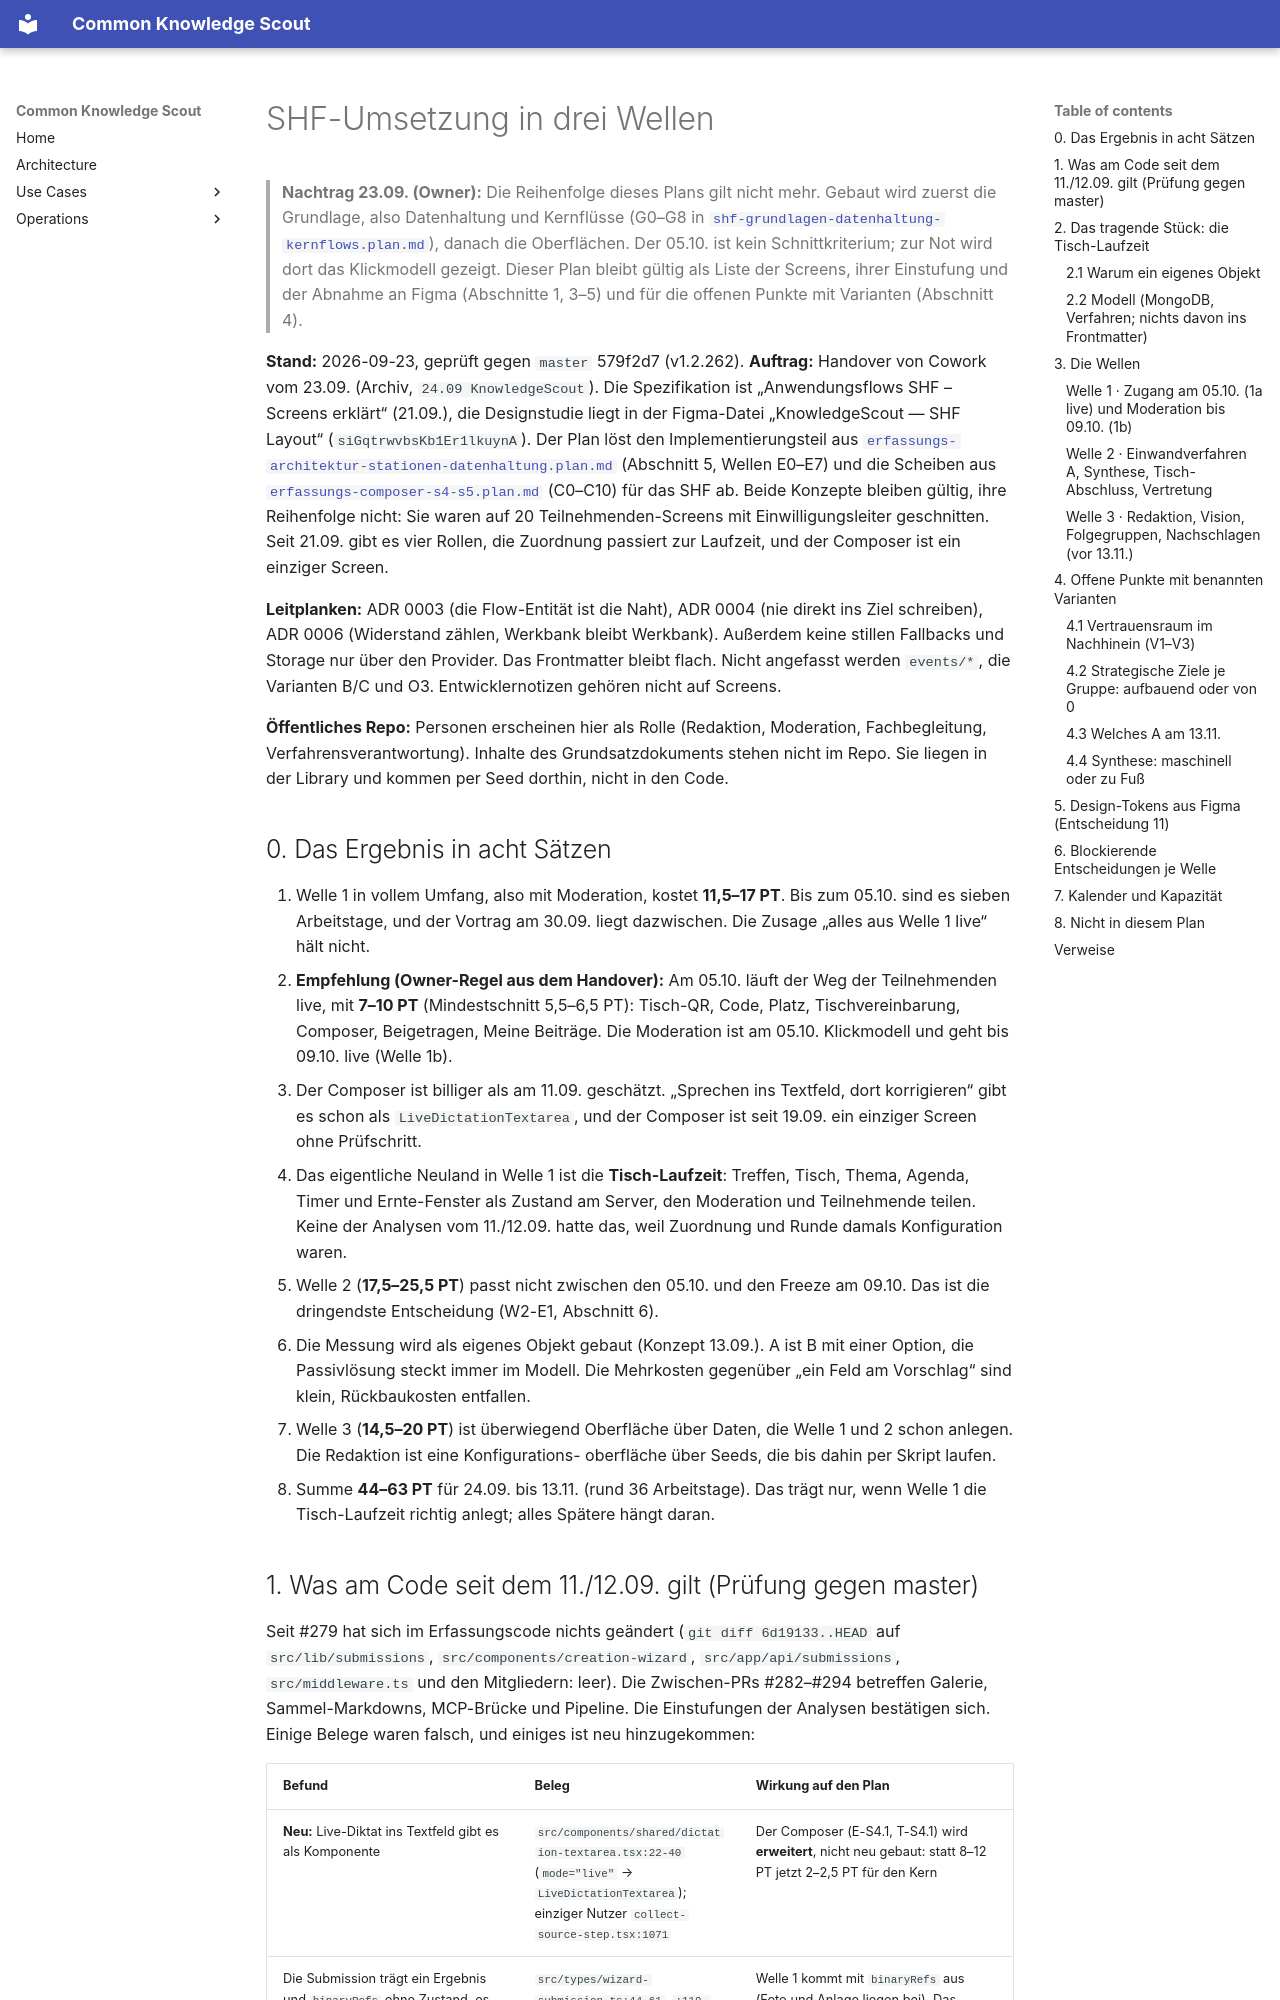

repository: bCommonsLAB/CommonKnowledgeScout · page: plans/shf-umsetzung-wellen.plan.html · generator: mkdocs

---
name: shf-umsetzung-wellen
overview: "Umsetzungsplan für das SHF in drei Wellen: Welle 1 (Zugang am 05.10., ein Teil live), Welle 2 (Einwandverfahren A, Synthese, Tisch-Abschluss, Vertretung), Welle 3 (Redaktion, Vision, Folgegruppen, Nachschlagen). Je Welle Einstufung am Code belegt, PT, PR-Schnitt in Tagesscheiben, Abnahme an den Figma-Screens der Designstudie, blockierende Entscheidungen. Handover von Cowork vom 23.09.2026; geprüft gegen master 579f2d7 (v1.2.262)."
vorhaben: [26.05 SHF Nachhaltigkeit, 24.09 KnowledgeScout]
status: konzept
---

# SHF-Umsetzung in drei Wellen

> **Nachtrag 23.09. (Owner):** Die Reihenfolge dieses Plans gilt nicht mehr.
> Gebaut wird zuerst die Grundlage, also Datenhaltung und Kernflüsse
> (G0–G8 in
> [`shf-grundlagen-datenhaltung-kernflows.plan.md`](shf-grundlagen-datenhaltung-kernflows.plan.md)),
> danach die Oberflächen. Der 05.10. ist kein Schnittkriterium; zur Not wird
> dort das Klickmodell gezeigt. Dieser Plan bleibt gültig als Liste der
> Screens, ihrer Einstufung und der Abnahme an Figma (Abschnitte 1, 3–5)
> und für die offenen Punkte mit Varianten (Abschnitt 4).

**Stand:** 2026-09-23, geprüft gegen `master` 579f2d7 (v1.2.262).
**Auftrag:** Handover von Cowork vom 23.09. (Archiv, `24.09 KnowledgeScout`).
Die Spezifikation ist „Anwendungsflows SHF – Screens erklärt“ (21.09.), die
Designstudie liegt in der Figma-Datei „KnowledgeScout — SHF Layout“
(`siGqtrwvbsKb1Er1lkuynA`). Der Plan löst den Implementierungsteil aus
[`erfassungs-architektur-stationen-datenhaltung.plan.md`](erfassungs-architektur-stationen-datenhaltung.plan.md)
(Abschnitt 5, Wellen E0–E7) und die Scheiben aus
[`erfassungs-composer-s4-s5.plan.md`](erfassungs-composer-s4-s5.plan.md)
(C0–C10) für das SHF ab. Beide Konzepte bleiben gültig, ihre Reihenfolge
nicht: Sie waren auf 20 Teilnehmenden-Screens mit Einwilligungsleiter
geschnitten. Seit 21.09. gibt es vier Rollen, die Zuordnung passiert zur
Laufzeit, und der Composer ist ein einziger Screen.

**Leitplanken:** ADR 0003 (die Flow-Entität ist die Naht), ADR 0004 (nie
direkt ins Ziel schreiben), ADR 0006 (Widerstand zählen, Werkbank bleibt
Werkbank). Außerdem keine stillen Fallbacks und Storage nur über den
Provider. Das Frontmatter bleibt flach. Nicht angefasst werden `events/*`,
die Varianten B/C und O3. Entwicklernotizen gehören nicht auf Screens.

**Öffentliches Repo:** Personen erscheinen hier als Rolle (Redaktion,
Moderation, Fachbegleitung, Verfahrensverantwortung). Inhalte des
Grundsatzdokuments stehen nicht im Repo. Sie liegen in der Library und
kommen per Seed dorthin, nicht in den Code.
